Run: headless pygame with SDL's dummy video driver; simulated clock (each Clock.tick advances the game by its frame time, no real sleeping); random seed 0; keys injected as events and as key.get_pressed() state; no mouse input.
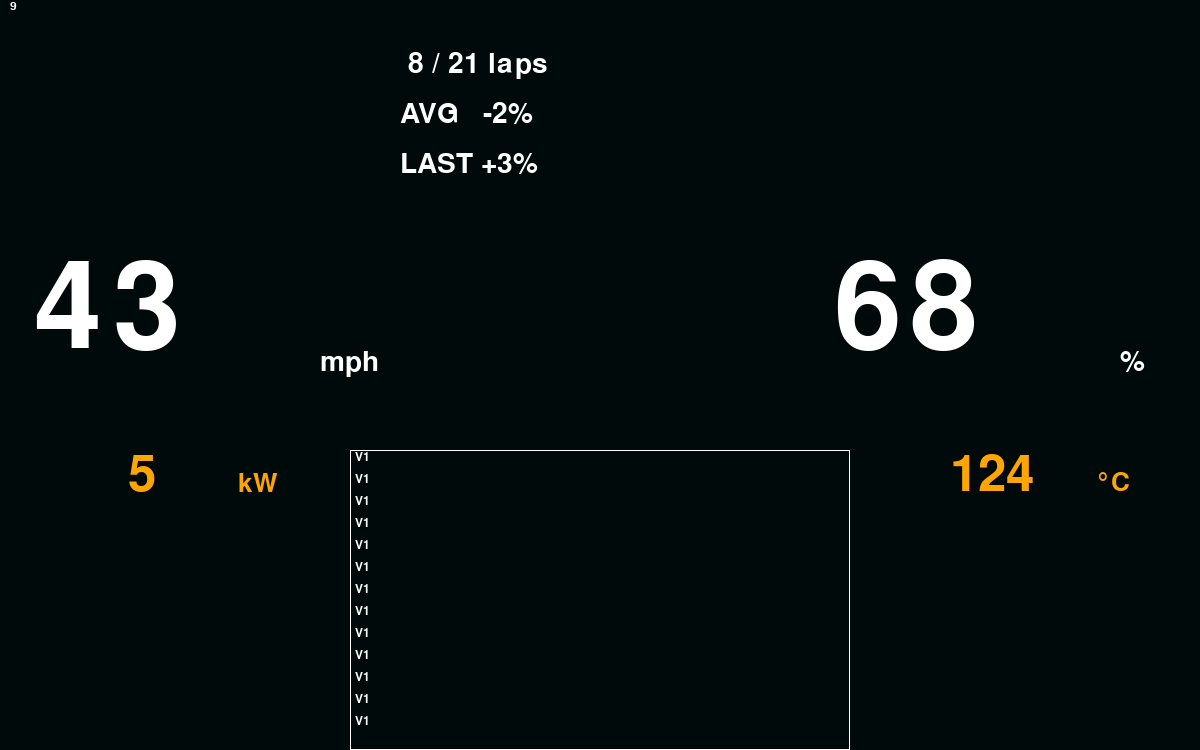
Frame 1 of 4 · flips 1–60 · no input
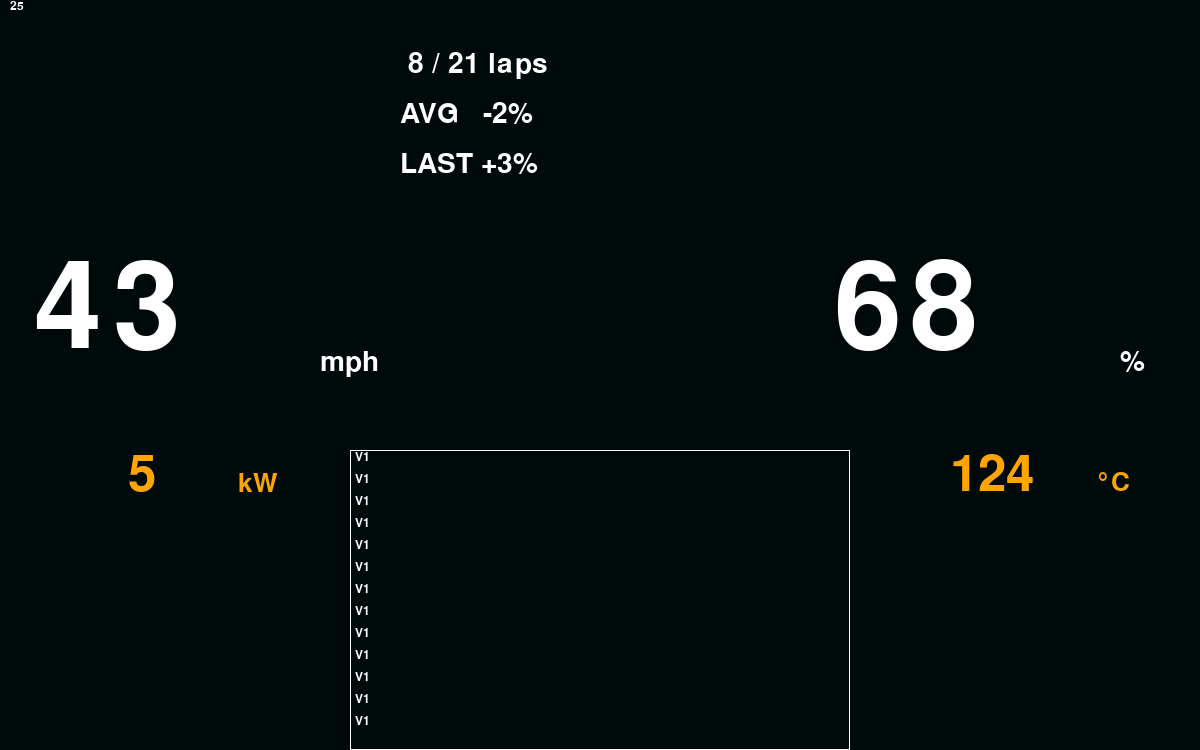
Frame 2 of 4 · flips 61–180 · tapped SPACE, RETURN · held RIGHT (→), D
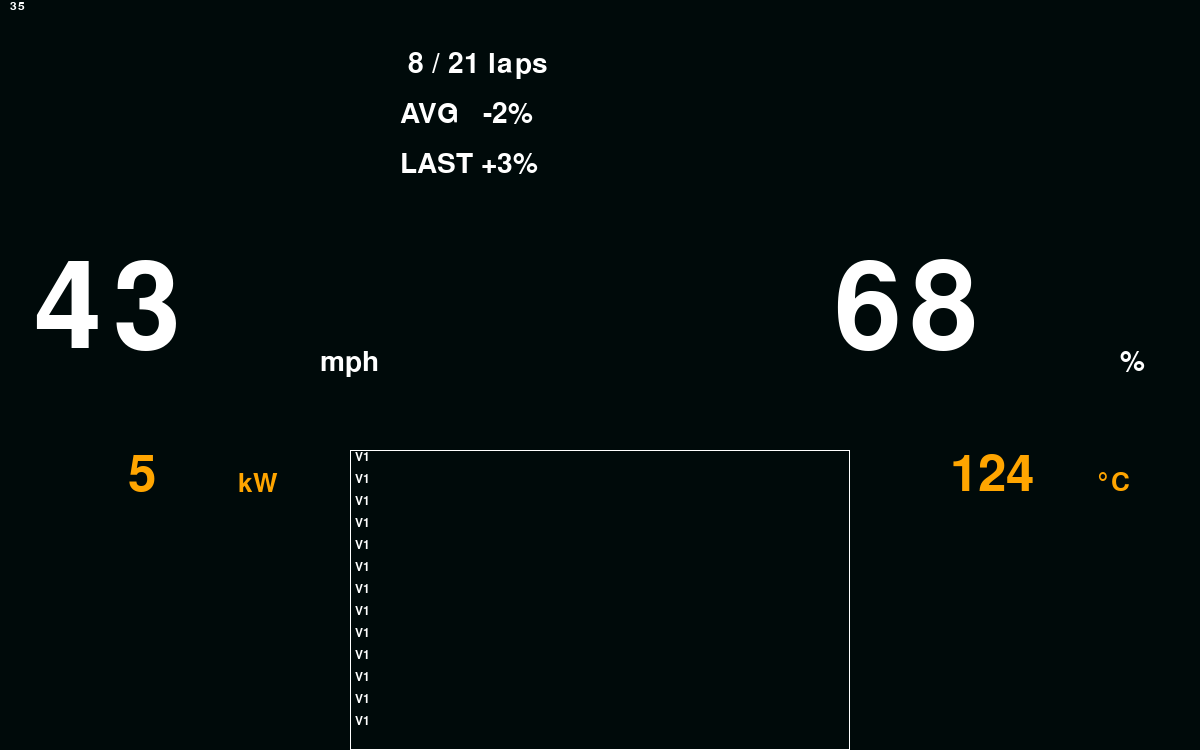
Frame 3 of 4 · flips 181–300 · held DOWN (↓), S
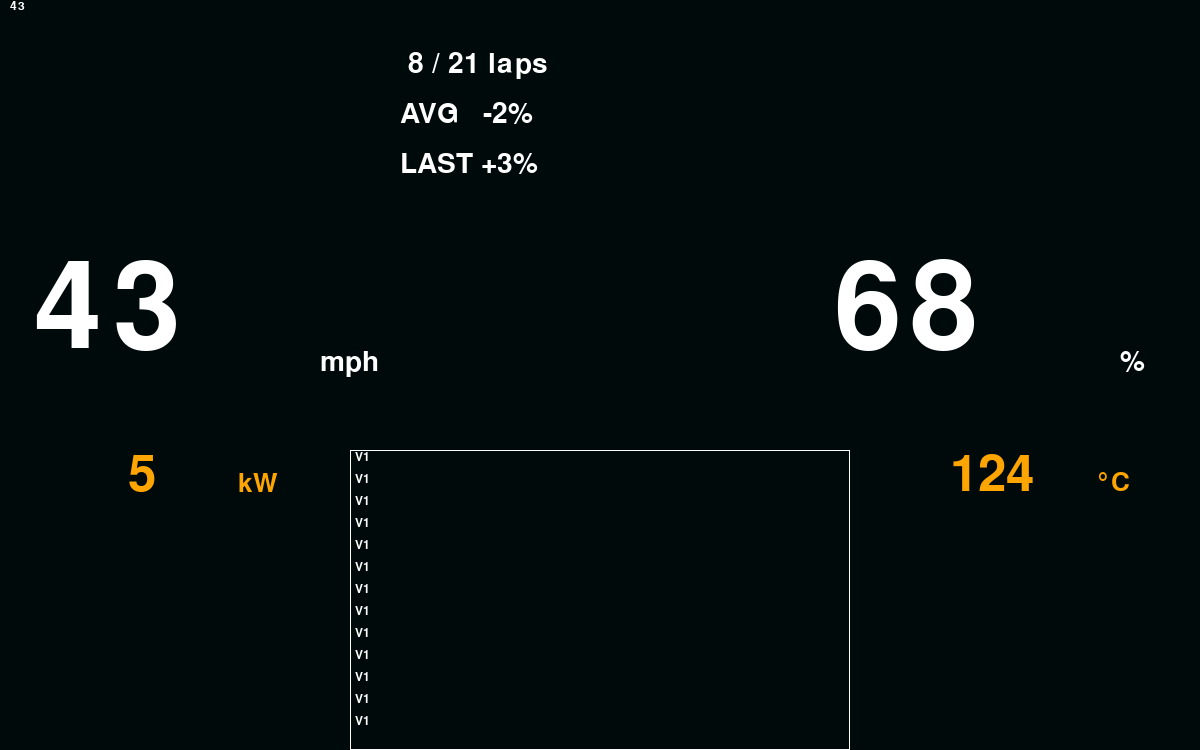
Frame 4 of 4 · flips 301–420 · held LEFT (←), A, UP (↑), W

The pygame program that drew these frames:

import pygame

pygame.init()

DISPLAY_WIDTH = 1200
DISPLAY_HEIGHT = 750

gameDisplay = pygame.display.set_mode((DISPLAY_WIDTH, DISPLAY_HEIGHT))

# black = (0, 0, 0)
# white = (255, 255, 255)

clock = pygame.time.Clock()
crashed = False
CAN_MESSAGES_POS = (350, 450)
CAN_MESSAGES_DIM = (500, 300)

SPEED_POS = (0, 250)
POWER_OUTPUT_POS = (100, 450)
BATT_CHG_POS = (800, 250)
BATT_TMP_POS = (950, 450)
LAP_INFO_POS = (400, 50)

BATT_CHG_COL = pygame.Color('white')
BATT_TMP_COL = pygame.Color('orange')
SPEED_COL = pygame.Color('white')
POWER_OUTPUT_COL = pygame.Color('orange')
LAP_INFO_COL = pygame.Color("white")

FPS_FONT = pygame.font.SysFont("Arial", 18)
BATT_CHG_FONT = pygame.font.SysFont("lucida console", 178)
BATT_CHG_UNIT_FONT = pygame.font.SysFont("lucida sans", 42)
BATT_TMP_FONT = pygame.font.SysFont("lucida console", 75)
BATT_TMP_UNIT_FONT = pygame.font.SysFont("lucida sans", 38)
SPEED_FONT = pygame.font.SysFont("lucida console", 178)
SPEED_UNIT_FONT = pygame.font.SysFont("lucida sans", 42)
POWER_OUTPUT_FONT = pygame.font.SysFont("lucida console", 75)
POWER_OUTPUT_UNIT_FONT = pygame.font.SysFont("lucida sans", 38)
LAP_INFO_FONT = pygame.font.SysFont("lucida sans", 42)
CAN_MSG_FONT = pygame.font.SysFont("leelawadee ui", 18)

CAN_MESSAGES_LINE_SPACING = 22
CAN_MESSAGES_PADDING = 5
MAX_CAN_MESSAGE_COUNT = 13


class Fps:
    def __init__(self):
        self.fps_moving_avg = 0

    def update(self):
        self.fps_moving_avg = self.fps_moving_avg * 0.997 + int(clock.get_fps()) * 0.003
        fps = str(int(self.fps_moving_avg))
        fps_text = FPS_FONT.render(fps, True, pygame.Color("white"))
        return fps_text


class LapCounter:
    def __init__(self):
        self.total_laps = 21
        self.current_lap = 8

class CanDisplay:
    """collects CAN bus messages
    newer messages are at lower index"""
    def __init__(self, max_message_count: int):
        self.messages = []
        self.max_message_count = max_message_count

    def insert(self, message: str):
        self.messages.insert(0, message)
        self.cap_max()

    def cap_max(self):
        while len(self.messages) > self.max_message_count:
            self.messages.pop()

    def get_messages(self):
        return self.messages


fps_counter = Fps()
lap_counter = LapCounter()
can_display = CanDisplay(MAX_CAN_MESSAGE_COUNT)
can_display.insert("Powerup")
can_display.insert("Ready to drive mode active")
for _ in range(20):
    can_display.insert("V1")
while not crashed:
    for event in pygame.event.get():
        if event.type == pygame.QUIT:
            crashed = True
    gameDisplay.fill((0, 10, 10))

    # battery charge
    battery_charge = 68
    gameDisplay.blit(BATT_CHG_FONT.render(str(int(battery_charge)).rjust(3, " "), True, BATT_CHG_COL), BATT_CHG_POS)
    gameDisplay.blit(BATT_CHG_UNIT_FONT.render("%", True, BATT_CHG_COL), (BATT_CHG_POS[0] + 320, BATT_CHG_POS[1] + 98))

    # battery temperature
    battery_temperature = 124
    gameDisplay.blit(BATT_TMP_FONT.render(str(int(battery_temperature)).rjust(3, " "), True, BATT_TMP_COL), BATT_TMP_POS)
    gameDisplay.blit(BATT_TMP_UNIT_FONT.render("°C", True, BATT_TMP_COL), (BATT_TMP_POS[0] + 145, BATT_TMP_POS[1] + 20))

    speed = 43
    gameDisplay.blit(SPEED_FONT.render(str(int(speed)).rjust(3, " "), True, SPEED_COL), SPEED_POS)
    gameDisplay.blit(SPEED_UNIT_FONT.render("mph", True, SPEED_COL), (SPEED_POS[0] + 320, SPEED_POS[1] + 98))

    # power output
    power_output = 5
    gameDisplay.blit(POWER_OUTPUT_FONT.render(str(int(power_output)).rjust(3, " "), True, POWER_OUTPUT_COL), POWER_OUTPUT_POS)
    gameDisplay.blit(POWER_OUTPUT_UNIT_FONT.render("kW", True, POWER_OUTPUT_COL),
                     (POWER_OUTPUT_POS[0] + 138, POWER_OUTPUT_POS[1] + 21))

    # lap info
    LAP_INFO_SPACING = 50
    gameDisplay.blit(LAP_INFO_FONT.render(str(lap_counter.current_lap).rjust(2, " ") + " / " + str(lap_counter.total_laps) + " laps",
                                          True, LAP_INFO_COL), LAP_INFO_POS)
    power_consumption_feedback_average = -2
    power_consumption_feedback_average_text = ("+" * (power_consumption_feedback_average >= 1)) + \
                                              str(int(power_consumption_feedback_average))
    gameDisplay.blit(LAP_INFO_FONT.render("AVG   " + power_consumption_feedback_average_text + "%",
                                          True, LAP_INFO_COL), (LAP_INFO_POS[0], LAP_INFO_POS[1]+LAP_INFO_SPACING))

    power_consumption_feedback_total = 3
    power_consumption_feedback_total_text = ("+" * (power_consumption_feedback_total >= 1)) + \
                                            str(int(power_consumption_feedback_total))
    gameDisplay.blit(LAP_INFO_FONT.render("LAST " + power_consumption_feedback_total_text + "%",
                                          True, LAP_INFO_COL), (LAP_INFO_POS[0], LAP_INFO_POS[1]+LAP_INFO_SPACING*2))

    # CAN messages
    r = pygame.rect.Rect(*CAN_MESSAGES_POS, *CAN_MESSAGES_DIM)
    pygame.draw.rect(gameDisplay, pygame.Color("white"), r, 1)


    for i, m in enumerate(can_display.get_messages()):
        gameDisplay.blit(CAN_MSG_FONT.render(m, True, pygame.Color('white')),
                         (CAN_MESSAGES_POS[0] + CAN_MESSAGES_PADDING,
                          CAN_MESSAGES_POS[1] + CAN_MESSAGES_DIM[1] -
                          CAN_MESSAGES_LINE_SPACING * i - CAN_MESSAGES_PADDING-30))

    gameDisplay.blit(fps_counter.update(), (10, 0))

    pygame.display.update()
    clock.tick()

pygame.quit()
quit()


class Graph:
    pass
